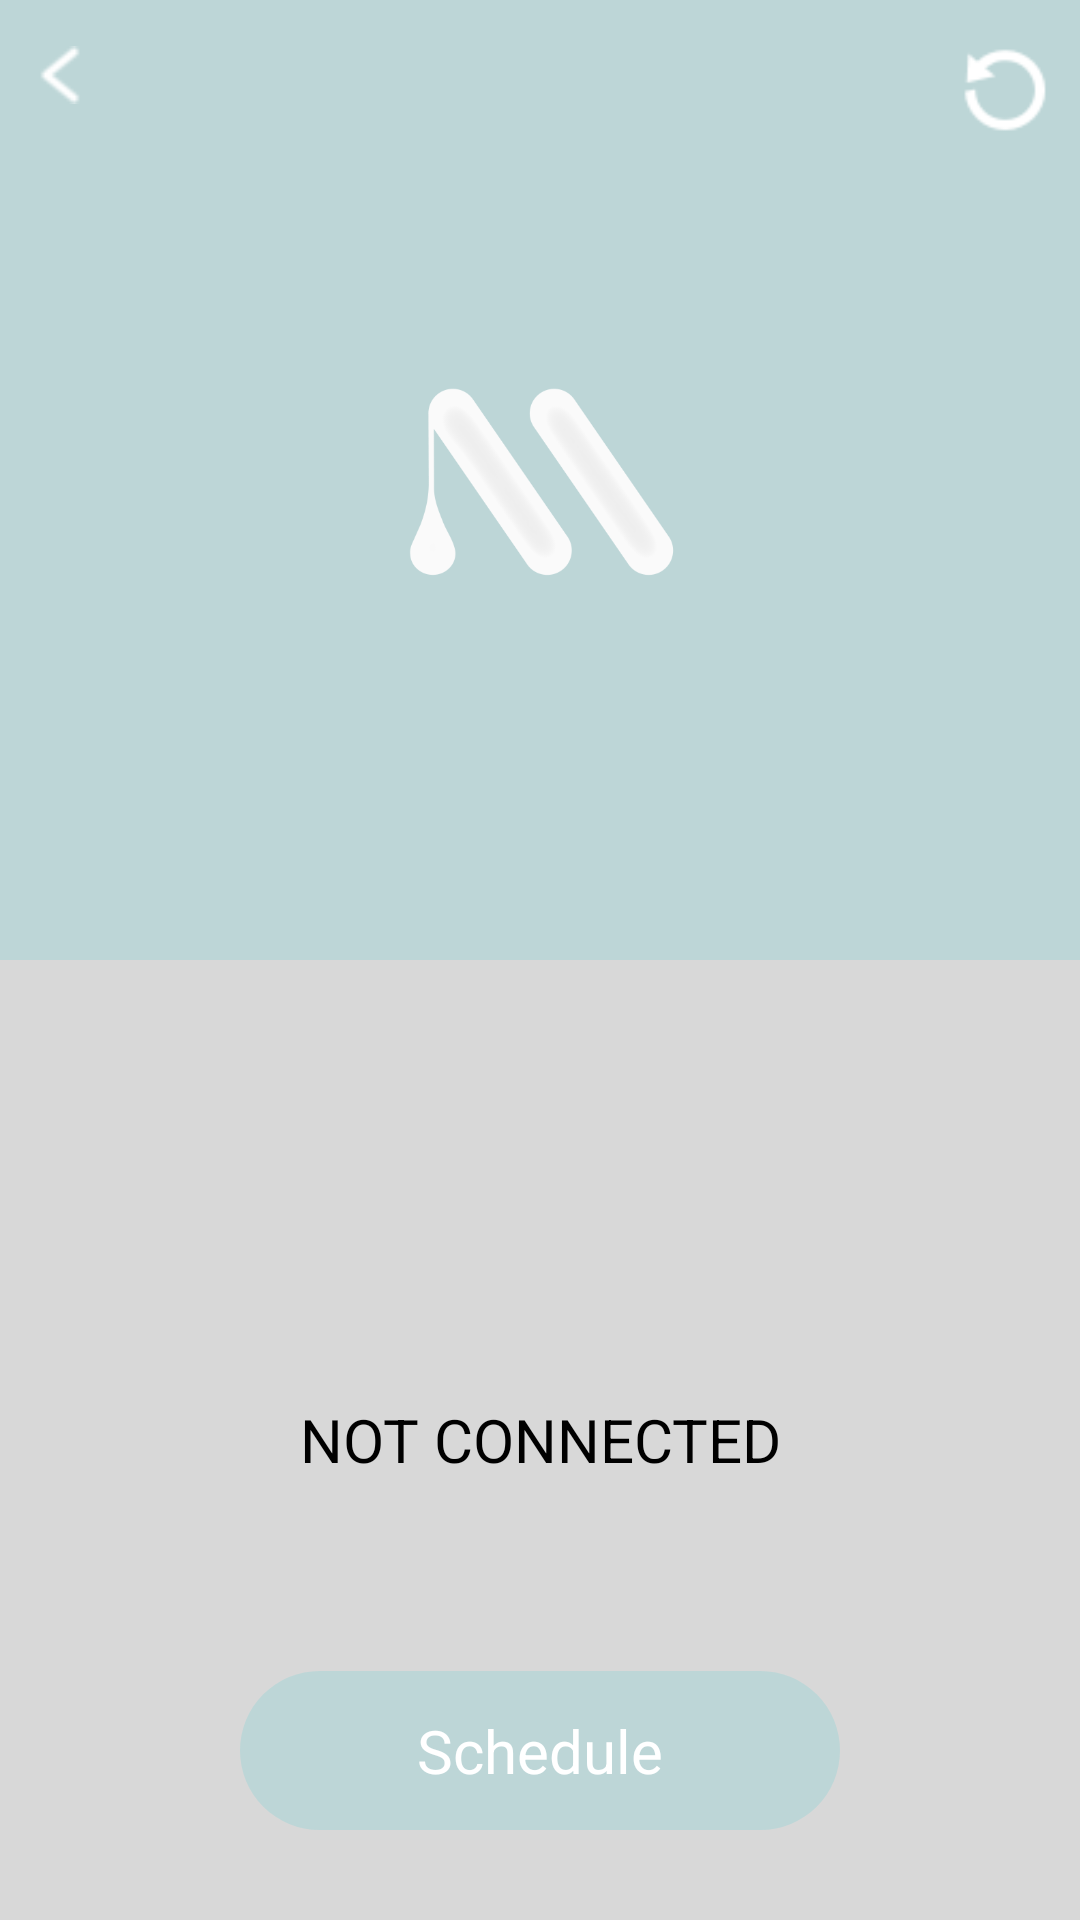

Produce the Android XML layout that renders to this screen, including the resource entries it uses.
<!-- AndroidManifest.xml: application theme Theme.AppCompat.Light.NoActionBar -->
<!-- res/layout/activity_main.xml -->
<?xml version="1.0" encoding="utf-8"?>
<RelativeLayout xmlns:android="http://schemas.android.com/apk/res/android"
    android:layout_width="match_parent"
    android:layout_height="match_parent">

    <LinearLayout
        android:layout_width="match_parent"
        android:layout_height="match_parent"
        android:orientation="vertical">

        <RelativeLayout
            android:layout_width="match_parent"
            android:layout_height="match_parent"
            android:layout_weight="0.5"
            android:background="#BDD6D7">

            <ImageView
                android:id="@+id/navigate_back_main"
                android:layout_width="40dp"
                android:layout_height="50dp"
                android:layout_alignParentStart="true"
                android:layout_alignParentTop="true"
                android:contentDescription="@string/app_name"
                android:padding="8dp"
                android:paddingTop="8dp"
                android:src="@drawable/back_icon" />

            <ImageView
                android:layout_width="150dp"
                android:layout_height="150dp"
                android:layout_centerHorizontal="true"
                android:layout_centerVertical="true"
                android:contentDescription="@string/app_name"
                android:src="@drawable/mella_new_logo" />

            <ImageView
                android:id="@+id/update_btn"
                android:layout_width="50dp"
                android:layout_height="50dp"
                android:layout_alignParentTop="true"
                android:layout_alignParentEnd="true"
                android:contentDescription="@string/app_name"
                android:paddingTop="10dp"
                android:paddingEnd="0dp"
                android:src="@drawable/update_3" />

        </RelativeLayout>

        <RelativeLayout
            android:layout_width="match_parent"
            android:layout_height="match_parent"
            android:layout_weight="0.5"
            android:background="#D8D8D8">


            <TextView
                android:id="@+id/status_text_view"
                android:layout_width="361dp"
                android:layout_height="wrap_content"
                android:layout_centerHorizontal="true"
                android:layout_centerVertical="true"
                android:gravity="center_horizontal"
                android:padding="0dp"
                android:text="NOT CONNECTED"
                android:textColor="@android:color/black"
                android:textSize="20sp" />


            <TextView
                android:id="@+id/schedule_text_view"
                android:layout_width="match_parent"
                android:layout_height="wrap_content"
                android:layout_alignParentBottom="true"
                android:layout_marginStart="80dp"
                android:layout_marginEnd="80dp"
                android:layout_marginBottom="30dp"
                android:background="@drawable/rounded_text_view"
                android:backgroundTint="#BDD6D7"
                android:gravity="center_horizontal"
                android:padding="13dp"
                android:text="Schedule"
                android:textColor="@android:color/white"
                android:textSize="20sp" />


        </RelativeLayout>

    </LinearLayout>

    <ImageView
        android:id="@+id/mellButton"
        android:layout_width="150dp"
        android:layout_height="150dp"
        android:layout_centerInParent="true"
        android:layout_centerHorizontal="true"
        android:contentDescription="@string/app_name"
        android:src="@drawable/disable_button" />

</RelativeLayout>
<!-- resources referenced by this layout -->
<resources>
  <!-- drawable back_icon: png bitmap (drawable, 518 bytes) -->
  <!-- drawable mella_new_logo: png bitmap (drawable, 20619 bytes) -->
  <!-- drawable rounded_text_view (drawable) -->
  <?xml version="1.0" encoding="utf-8"?>
  <shape xmlns:android="http://schemas.android.com/apk/res/android"
      android:shape="rectangle">
  
      <corners android:radius="30dp" />
  
      <solid android:color="@android:color/black" />
  
      <gradient
          android:endColor="@android:color/darker_gray"
          android:startColor="@android:color/black"
          android:type="linear" />
  
  </shape>
  <!-- drawable update_3: png bitmap (drawable, 970 bytes) -->
  <string name="app_name">The Mella</string>
</resources>
